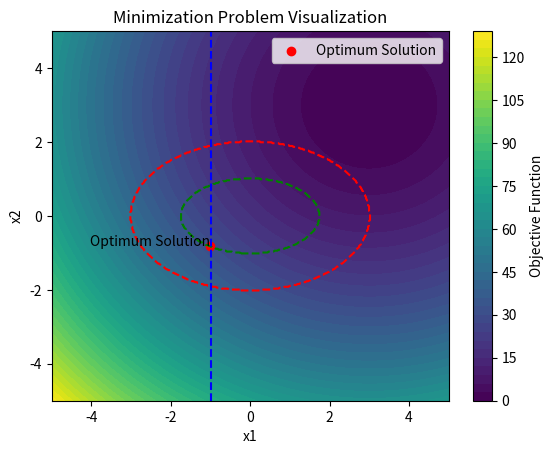

Python code for this plot:
import numpy as np
import matplotlib.pyplot as plt

# Define objective function
def objective_function(x1, x2):
    return (x1 - 3)**2 + (x2 - 3)**2

# Define constraints
def constraint_1(x1, x2):
    return 4*x1**2 + 9*x2**2 <= 36

def constraint_2(x1, x2):
    return x1**2 + 3*x2**2 <= 3

def constraint_3(x1, x2):
    return x1 <= -1

# Generate grid points
x1 = np.linspace(-5, 5, 400)
x2 = np.linspace(-5, 5, 400)
X1, X2 = np.meshgrid(x1, x2)

# Compute objective function values
Z = objective_function(X1, X2)

# Create contour plot for the objective function
plt.contourf(X1, X2, Z, levels=50, cmap='viridis')
plt.colorbar(label='Objective Function')

# Plot constraint regions
plt.contour(X1, X2, constraint_1(X1, X2), [0, 1], colors='r', linestyles='dashed')
plt.contour(X1, X2, constraint_2(X1, X2), [0, 1], colors='g', linestyles='dashed')
plt.contour(X1, X2, constraint_3(X1, X2), [0], colors='b', linestyles='dashed')

# Plot the optimum solution
optimum_solution = (-1, -np.sqrt(2/3))
plt.scatter(optimum_solution[0], optimum_solution[1], color='red', label='Optimum Solution')
plt.text(optimum_solution[0], optimum_solution[1], 'Optimum Solution', ha='right')

# Set labels and title
plt.xlabel('x1')
plt.ylabel('x2')
plt.title('Minimization Problem Visualization')
plt.legend()

plt.show()
